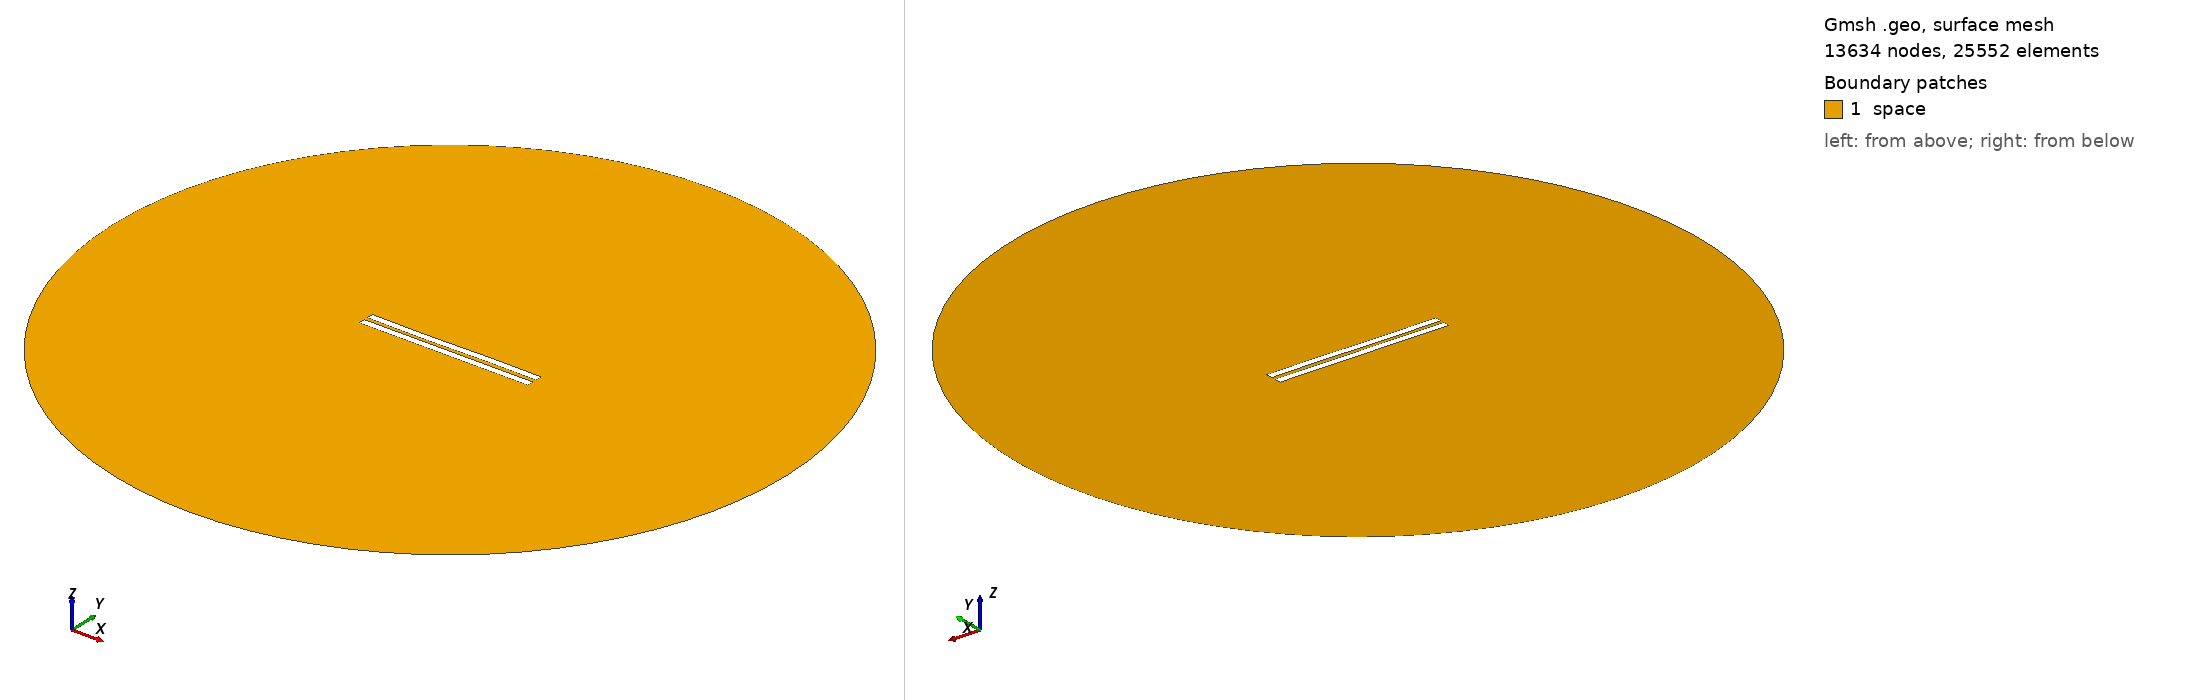

Gmsh geometry script, surface-meshed: 13634 nodes, 25552 surface elements. Boundary patches (legend numbers): 1 space. Left view from above one corner, right view from below the opposite corner. Legend entries are the model's physical surfaces. The drawing asked Gmsh for element sizes between 1% and 20% of the model's largest extent; the script's own settings can give other sizes.

=== 2903.geo (drawn) ===
//---------------------------------------
// Geometry kernel
//---------------------------------------

SetFactory("OpenCASCADE");



//---------------------------------------
// Parameters of the geometry
//---------------------------------------

// Overetch of the upper plate
overetch = 0.0;

// Distance between the plates
distance = 2.5;

// Discretization over the x axis (for the deformation)
nx = 50; 

// Length of the plate
L = 100 - overetch; 

// Number of modes
n = 4; 

// 1st mode coefficient
coeff(1) = 0.07499999999999998;
beta(1) = 0.596864 * 3.1415926535 / L;

// 2nd mode coefficient
coeff(2) = -0.075;
beta(2) = 1.49418 * 3.1415926535 / L;

// 3rd mode coefficient
coeff(3) = -0.15;
beta(3) = 2.50025 * 3.1415926535 / L;

// 4th mode coefficient
coeff(4) = 0.0;
beta(4) = 3.49999 * 3.1415926535 / L;



//---------------------------------------
// Upper plate (deformed rectangle)
//---------------------------------------

// Coordiantes of the upper plate
xmin = -50;
xmax = 50 - overetch;

// Height of the upper plate
yheight = 4 - 2 * overetch;

// Indexes of the points
UpperID[] = {};
LowerID[] = {};
LeftID[] = {};
RightID[] = {};

// Point index
p = 1;

// Horizontal edges
For i In {1:nx}
    x = xmin + (i-1)*(xmax - xmin)/(nx-1);

    y_bottom = distance / 2 + overetch;
    For j In {1:n}
        C = (Cosh(beta(j)*L) + Cos(beta(j)*L)) / (Sinh(beta(j)*L) + Sin(beta(j)*L));
        y_bottom  = y_bottom + coeff(j) * (Cosh(beta(j)*(x+50)) - Cos(beta(j)*(x+50)) - C * (Sinh(beta(j)*(x+50)) - Sin(beta(j)*(x+50))));
    EndFor

    y_top = y_bottom + yheight;

    Point(p) = {x, y_top, 0, 1.0};
    UpperID[i] = p;
    p = p + 1;

    Point(p) = {x, y_bottom, 0, 1.0};
    LowerID[i] = p;
    p = p + 1;
EndFor

// Create point lists
UpperPts[] = {}; LowerPts[] = {};
For i In {1:nx}
  UpperPts[] += {UpperID[i]};
  LowerPts[] += {LowerID[i]};
EndFor

// Build splines
Spline(1) = {UpperPts[]};
Spline(2) = {LowerPts[]};
Line(3) = {LowerPts[nx-1], UpperPts[nx-1]};
Line(4) = {LowerPts[0], UpperPts[0]};

// Build the plane surface
Curve Loop(1) = {2, 3, -1, -4};
Plane Surface(1) = {1};



//---------------------------------------
// Lower plate (rectangle)
//---------------------------------------

// Vertices
Point(1001) = {-50, -1, 0, 1.0};
Point(1002) = { 50, -1, 0, 1.0};
Point(1003) = { 50,  -5, 0, 1.0};
Point(1004) = {-50,  -5, 0, 1.0};

// Edges
Line(5) = {1001, 1002};
Line(6) = {1002, 1003};
Line(7) = {1003, 1004};
Line(8) = {1004, 1001};

// Plane surface
Line Loop(2) = {5, 6, 7, 8};
Plane Surface(2) = {2}; 



//---------------------------------------
// Outer (fictious) boundary
//---------------------------------------

// Points
Point(1005) = {0, 0, 0};       // Center
Point(1006) = {200, 0, 0};     // Start point
Point(1007) = {0, 200, 0};     // 90 degrees
Point(1008) = {-200, 0, 0};    // 180 degrees
Point(1009) = {0, -200, 0};    // 270 degrees

// Circle arcs (each needs start, center, end)
Circle(9) = {1006, 1005, 1007};
Circle(10) = {1007, 1005, 1008};
Circle(11) = {1008, 1005, 1009};
Circle(12) = {1009, 1005, 1006};

// Plane surface for the entire domain
Curve Loop(3) = {9, 10, 11, 12};
Surface(3) = {3};

// Subtract the plates from the whole domain to obtain the actual domain where we want to solve the equations
BooleanDifference{ Surface{3}; Delete; }{ Surface{1}; Surface{2}; Delete; }




//---------------------------------------
// Transfinite Lines/Curves
//---------------------------------------

// Set the number of points on the boundaries
r = 7;

// Plates
Transfinite Curve {1, 2} = 50*r Using Progression 1;
Transfinite Curve {3, 4} = 2*r Using Progression 1;
Transfinite Line {5, 7} = 50*r Using Progression 1;
Transfinite Line {6, 8} = 2*r Using Progression 1;

// Outer boundary
Transfinite Line {9, 10, 11, 12} = 20 Using Progression 1;



//---------------------------------------
// Physical groups
//---------------------------------------                

// Physical curves (boundaries)
Physical Line("force_segment", 10) = {2};
Physical Line("upper_plate", 11) = {1, 3, 4};
Physical Line("lower_plate", 12) = {5, 6, 7, 8};
Physical Line("boundary", 20) = {9, 10, 11, 12};

// Physical Surfaces
Physical Surface("space", 30) = {3};



//---------------------------------------
// 6. Generate the Mesh
//---------------------------------------

// 2D mesh generation
Mesh 2;
